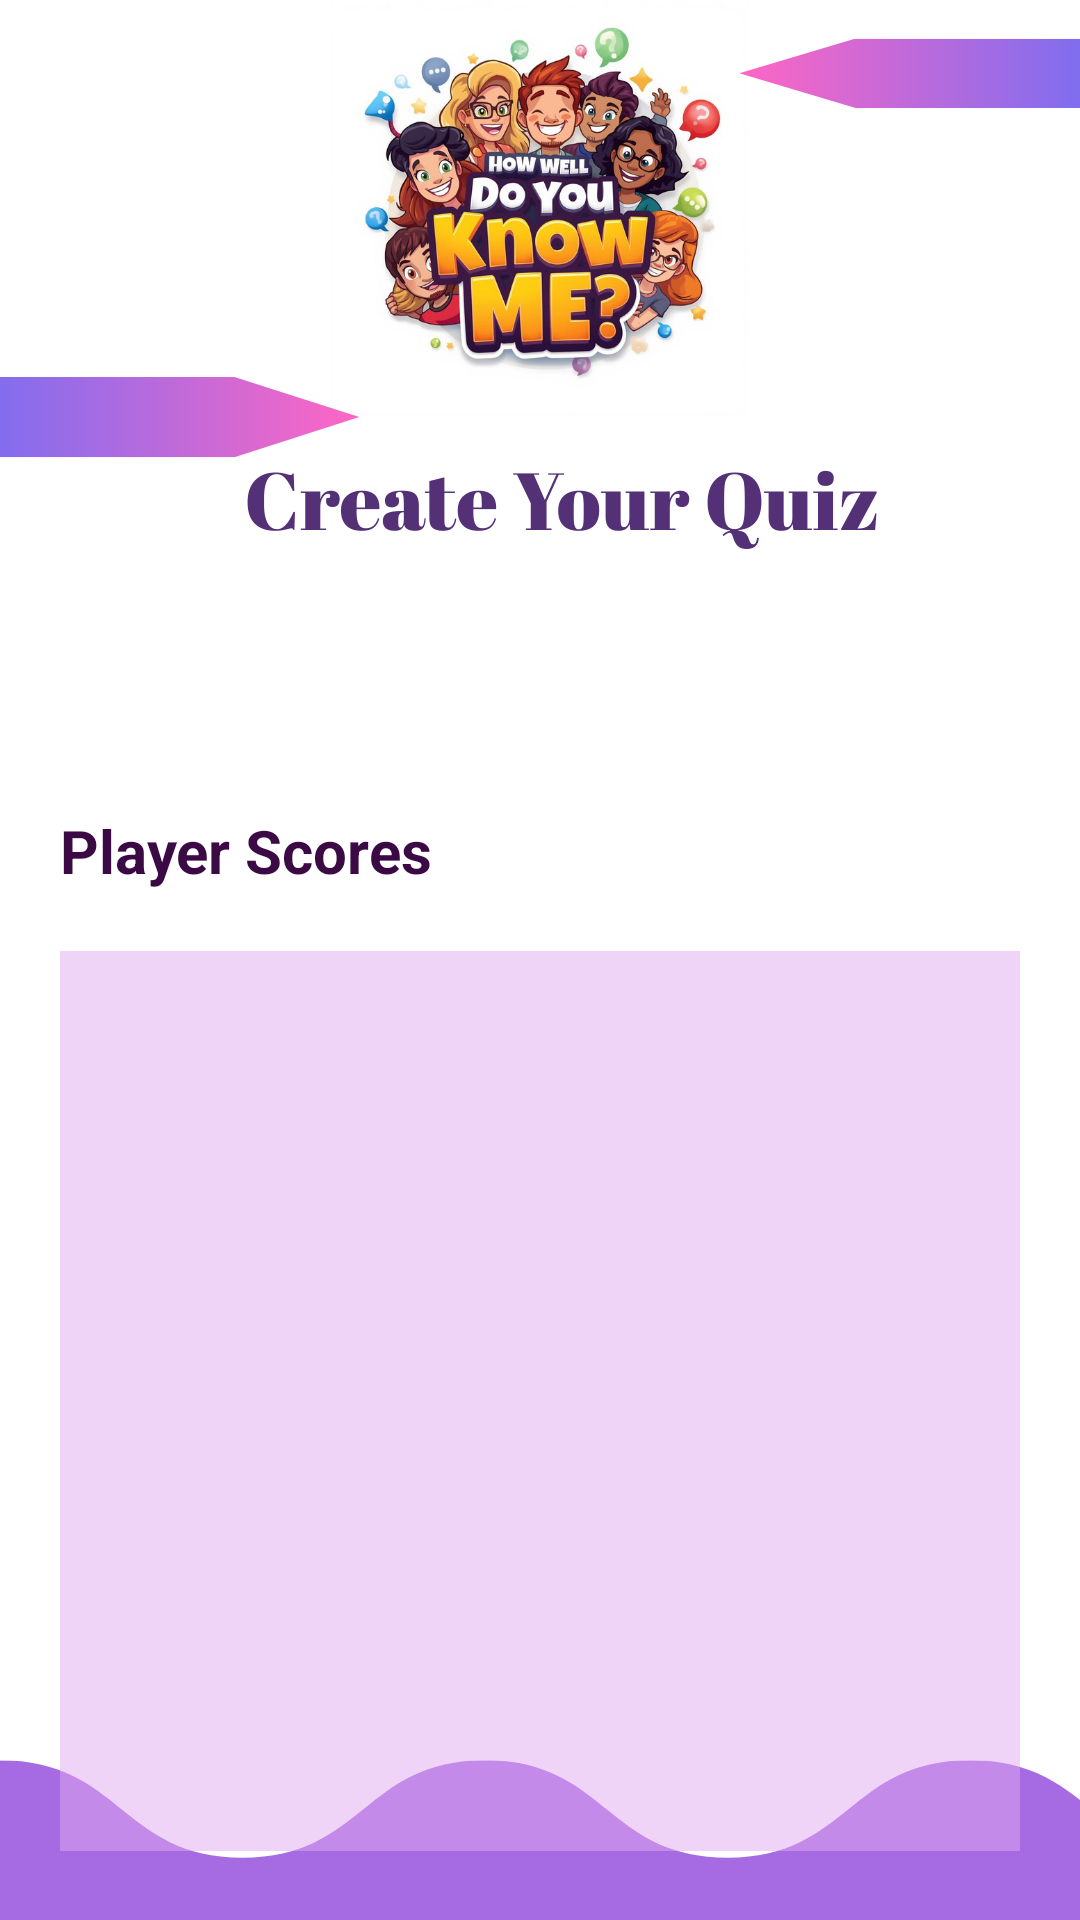

The Android layout XML behind this screen, and the referenced resources:
<!-- AndroidManifest.xml: application theme Theme.KnowMeQuiz -->
<!-- res/layout/activity_view_scores.xml -->
<?xml version="1.0" encoding="utf-8"?>
<LinearLayout xmlns:android="http://schemas.android.com/apk/res/android"
    xmlns:tools="http://schemas.android.com/tools"
    android:layout_width="match_parent"
    android:layout_height="match_parent"
    android:background="@drawable/adminbg"
    android:orientation="vertical"
    tools:context=".ViewScoresActivity">

    <TextView
        android:id="@+id/tvTitle"
        android:layout_width="wrap_content"
        android:layout_height="wrap_content"
        android:text="Player Scores"
        android:layout_marginTop="270dp"
        android:layout_marginLeft="20dp"
        android:textColor="@color/darkPurple"
        android:textSize="20sp"
        android:textStyle="bold" />

    <ScrollView
        android:layout_width="match_parent"
        android:layout_height="300dp"
       android:backgroundTint="@color/lavender"
        android:layout_margin="20dp"
        android:background="#80FFFFFF">

        <TextView
            android:id="@+id/tvScores"
            android:layout_width="match_parent"
            android:layout_height="wrap_content"
            android:layout_margin= "10dp"
            android:textColor="@android:color/black"
            android:textSize="16sp"
            tools:text="Quiz ID: -Nq... \n - Oggy: 8

" />
    </ScrollView>

    <Button
        android:id="@+id/btnCreateQuiz"
        android:layout_width="wrap_content"
        android:layout_height="wrap_content"
        android:textSize="17dp"
        android:backgroundTint="@color/magenta"
        android:layout_marginLeft="140dp"
        android:text="Create New Quiz" />

</LinearLayout>
<!-- resources referenced by this layout -->
<resources>
  <color name="darkPurple">#3B0A45</color>
  <color name="lavender">#E2A9F1</color>
  <color name="magenta">#CB6Ce6</color>
  <!-- drawable adminbg: png bitmap (drawable, 348185 bytes) -->
  <style name="Theme.KnowMeQuiz" parent="Base.Theme.KnowMeQuiz" />
  <style name="Base.Theme.KnowMeQuiz" parent="Theme.Material3.DayNight.NoActionBar">
          
          
      </style>
</resources>
